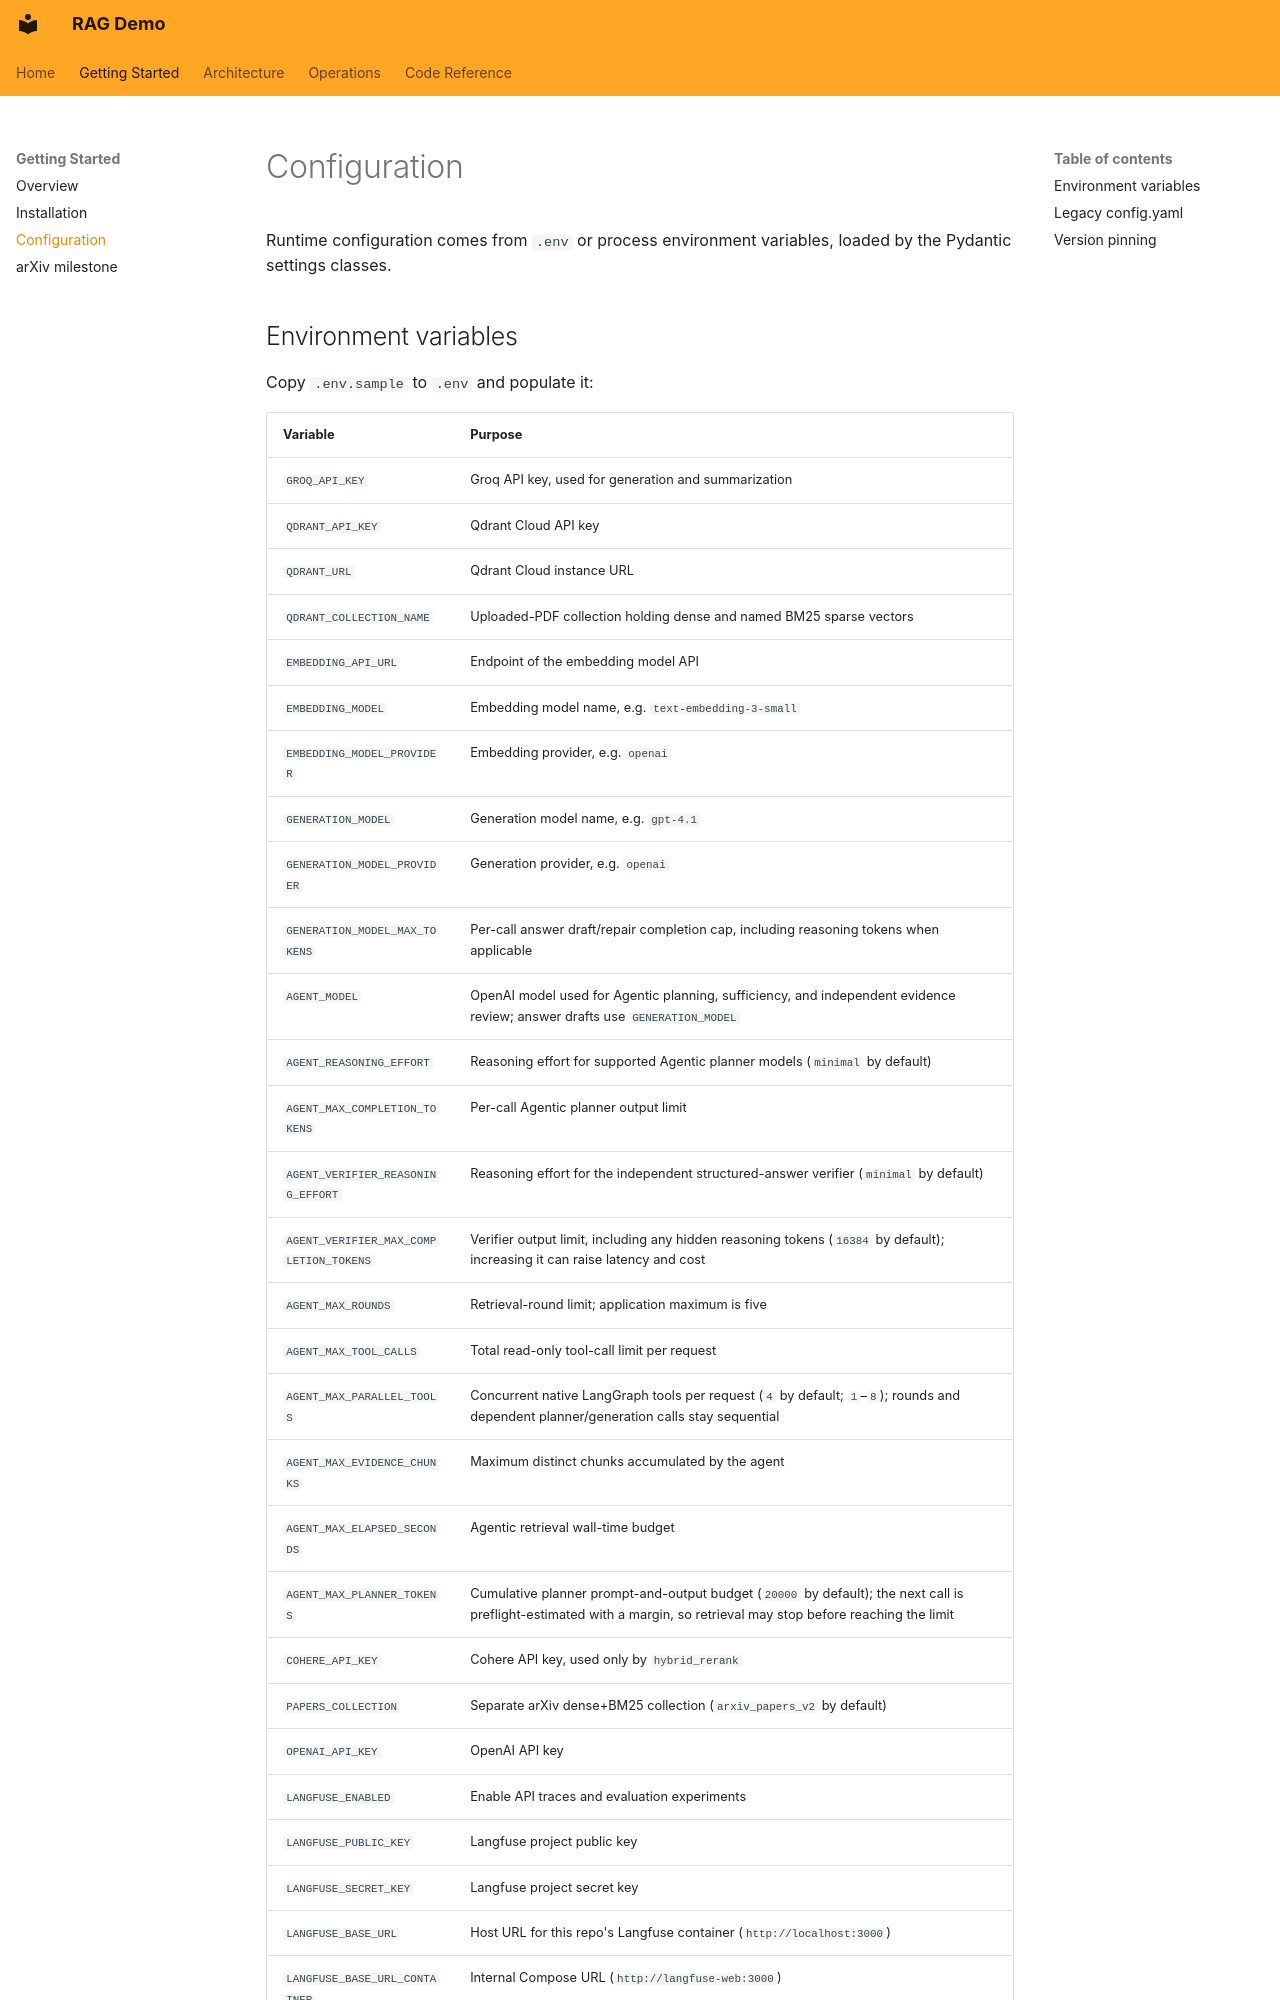

repository: pdemeulenaer/rag-demo · page: getting-started/configuration/index.html · generator: mkdocs

# Configuration

Runtime configuration comes from `.env` or process environment variables, loaded by the
Pydantic settings classes.

## Environment variables

Copy `.env.sample` to `.env` and populate it:
